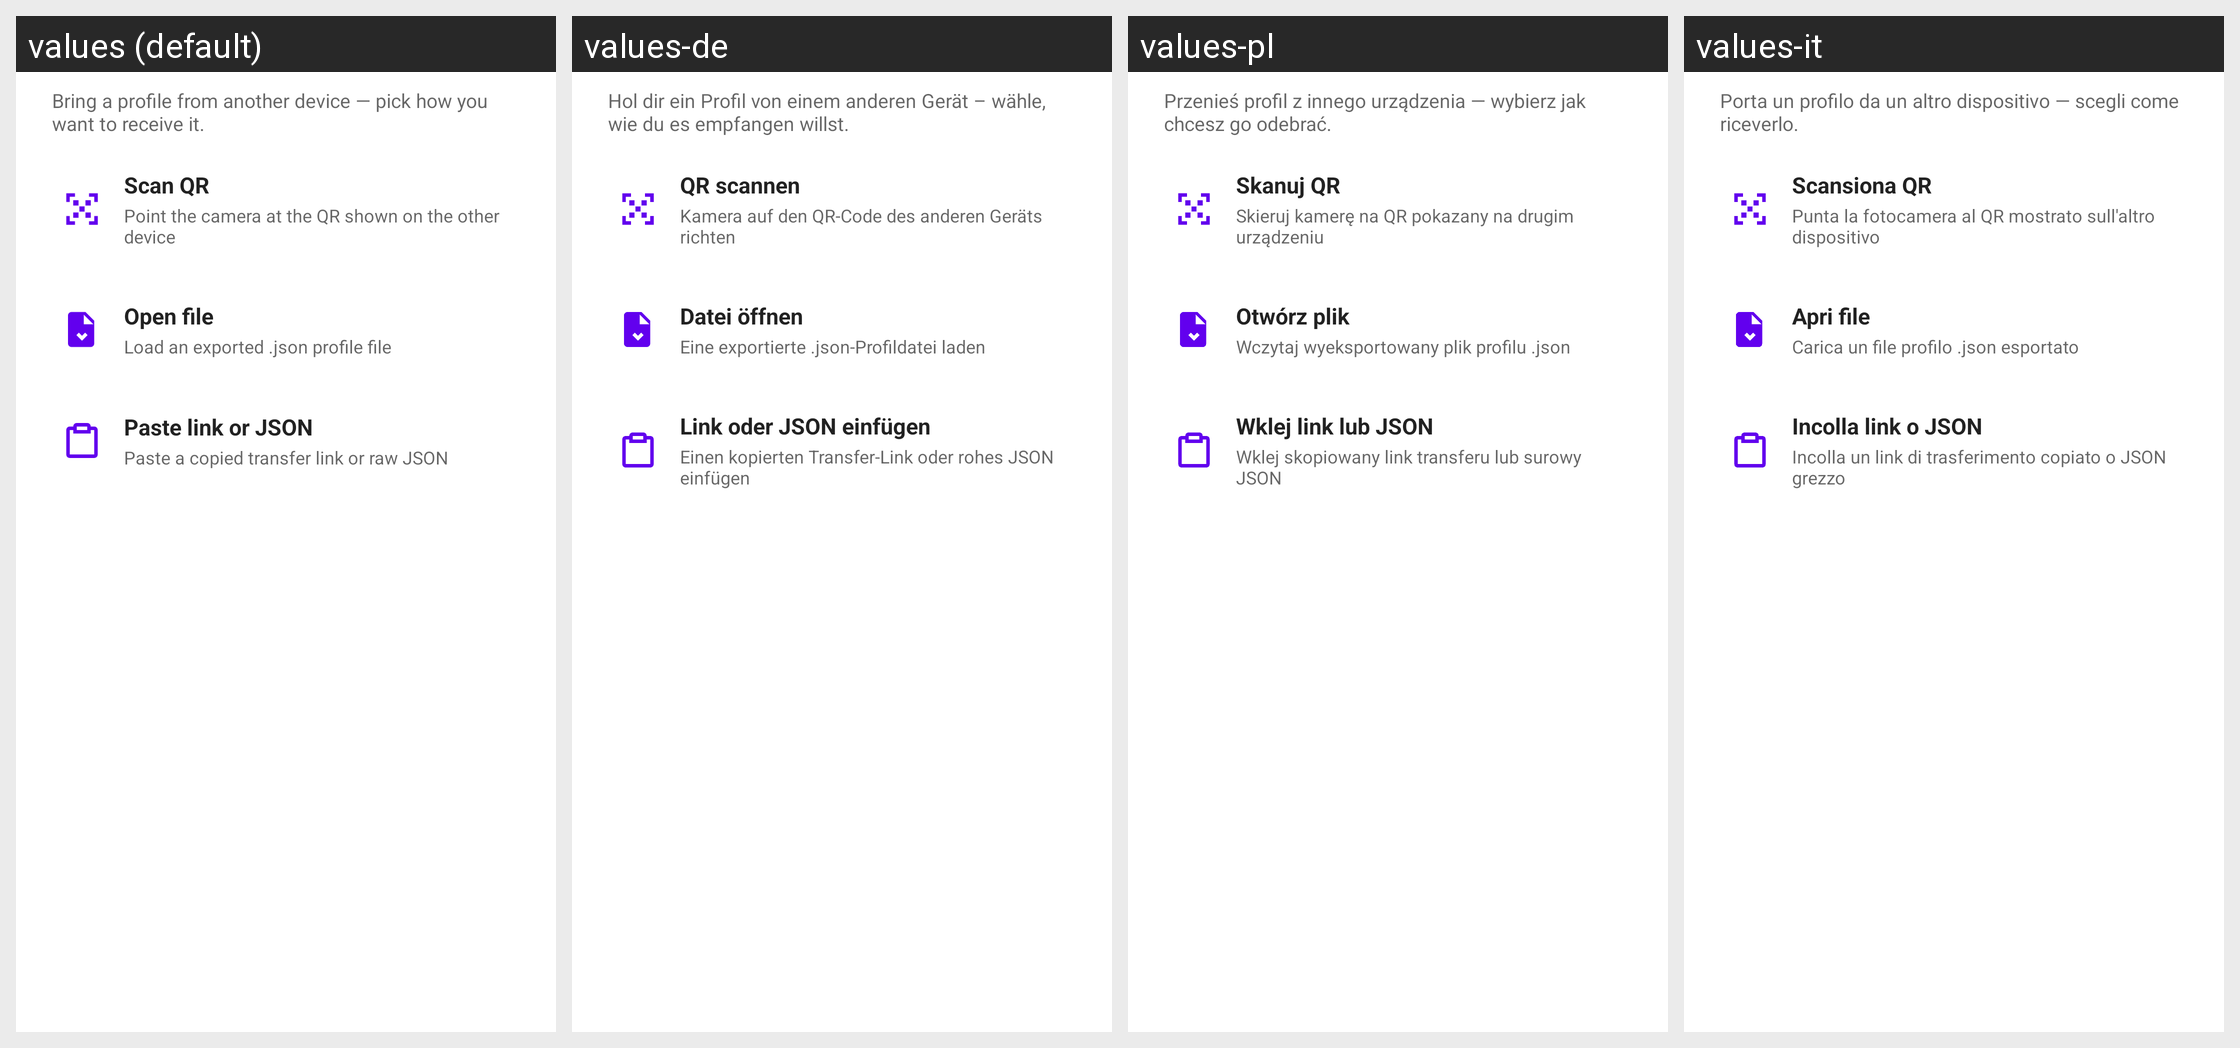

For this localized Android screen grid, give each drawn string resource with its value in every locale shown.
Android screen res/layout/dialog_profile_transfer_import.xml rendered under 4 locales, left to right: values (default), values-de, values-pl, values-it. Device: Nexus 5 (rendered at 1080×1920; each locale shown at half size, 540×960, under a caption strip naming it); theme Theme.MaterialComponents.DayNight.NoActionBar.
Other locales in the repository, not shown: values-ar, values-es, values-fr.
Strings drawn on this screen, with the default value and each locale's value (text and hints the layout hard-codes, and strings that could not be matched under every locale, appear in the picture but are not listed):

profile_transfer_import_message
  values: Bring a profile from another device — pick how you want to receive it.
  values-de: Hol dir ein Profil von einem anderen Gerät – wähle, wie du es empfangen willst.
  values-pl: Przenieś profil z innego urządzenia — wybierz jak chcesz go odebrać.
  values-it: Porta un profilo da un altro dispositivo — scegli come riceverlo.

profile_transfer_import_scan_qr
  values: Scan QR
  values-de: QR scannen
  values-pl: Skanuj QR
  values-it: Scansiona QR

profile_transfer_import_scan_qr_sub
  values: Point the camera at the QR shown on the other device
  values-de: Kamera auf den QR-Code des anderen Geräts richten
  values-pl: Skieruj kamerę na QR pokazany na drugim urządzeniu
  values-it: Punta la fotocamera al QR mostrato sull'altro dispositivo

profile_transfer_import_open_file
  values: Open file
  values-de: Datei öffnen
  values-pl: Otwórz plik
  values-it: Apri file

profile_transfer_import_open_file_sub
  values: Load an exported .json profile file
  values-de: Eine exportierte .json-Profildatei laden
  values-pl: Wczytaj wyeksportowany plik profilu .json
  values-it: Carica un file profilo .json esportato

profile_transfer_import_paste
  values: Paste link or JSON
  values-de: Link oder JSON einfügen
  values-pl: Wklej link lub JSON
  values-it: Incolla link o JSON

profile_transfer_import_paste_sub
  values: Paste a copied transfer link or raw JSON
  values-de: Einen kopierten Transfer-Link oder rohes JSON einfügen
  values-pl: Wklej skopiowany link transferu lub surowy JSON
  values-it: Incolla un link di trasferimento copiato o JSON grezzo
